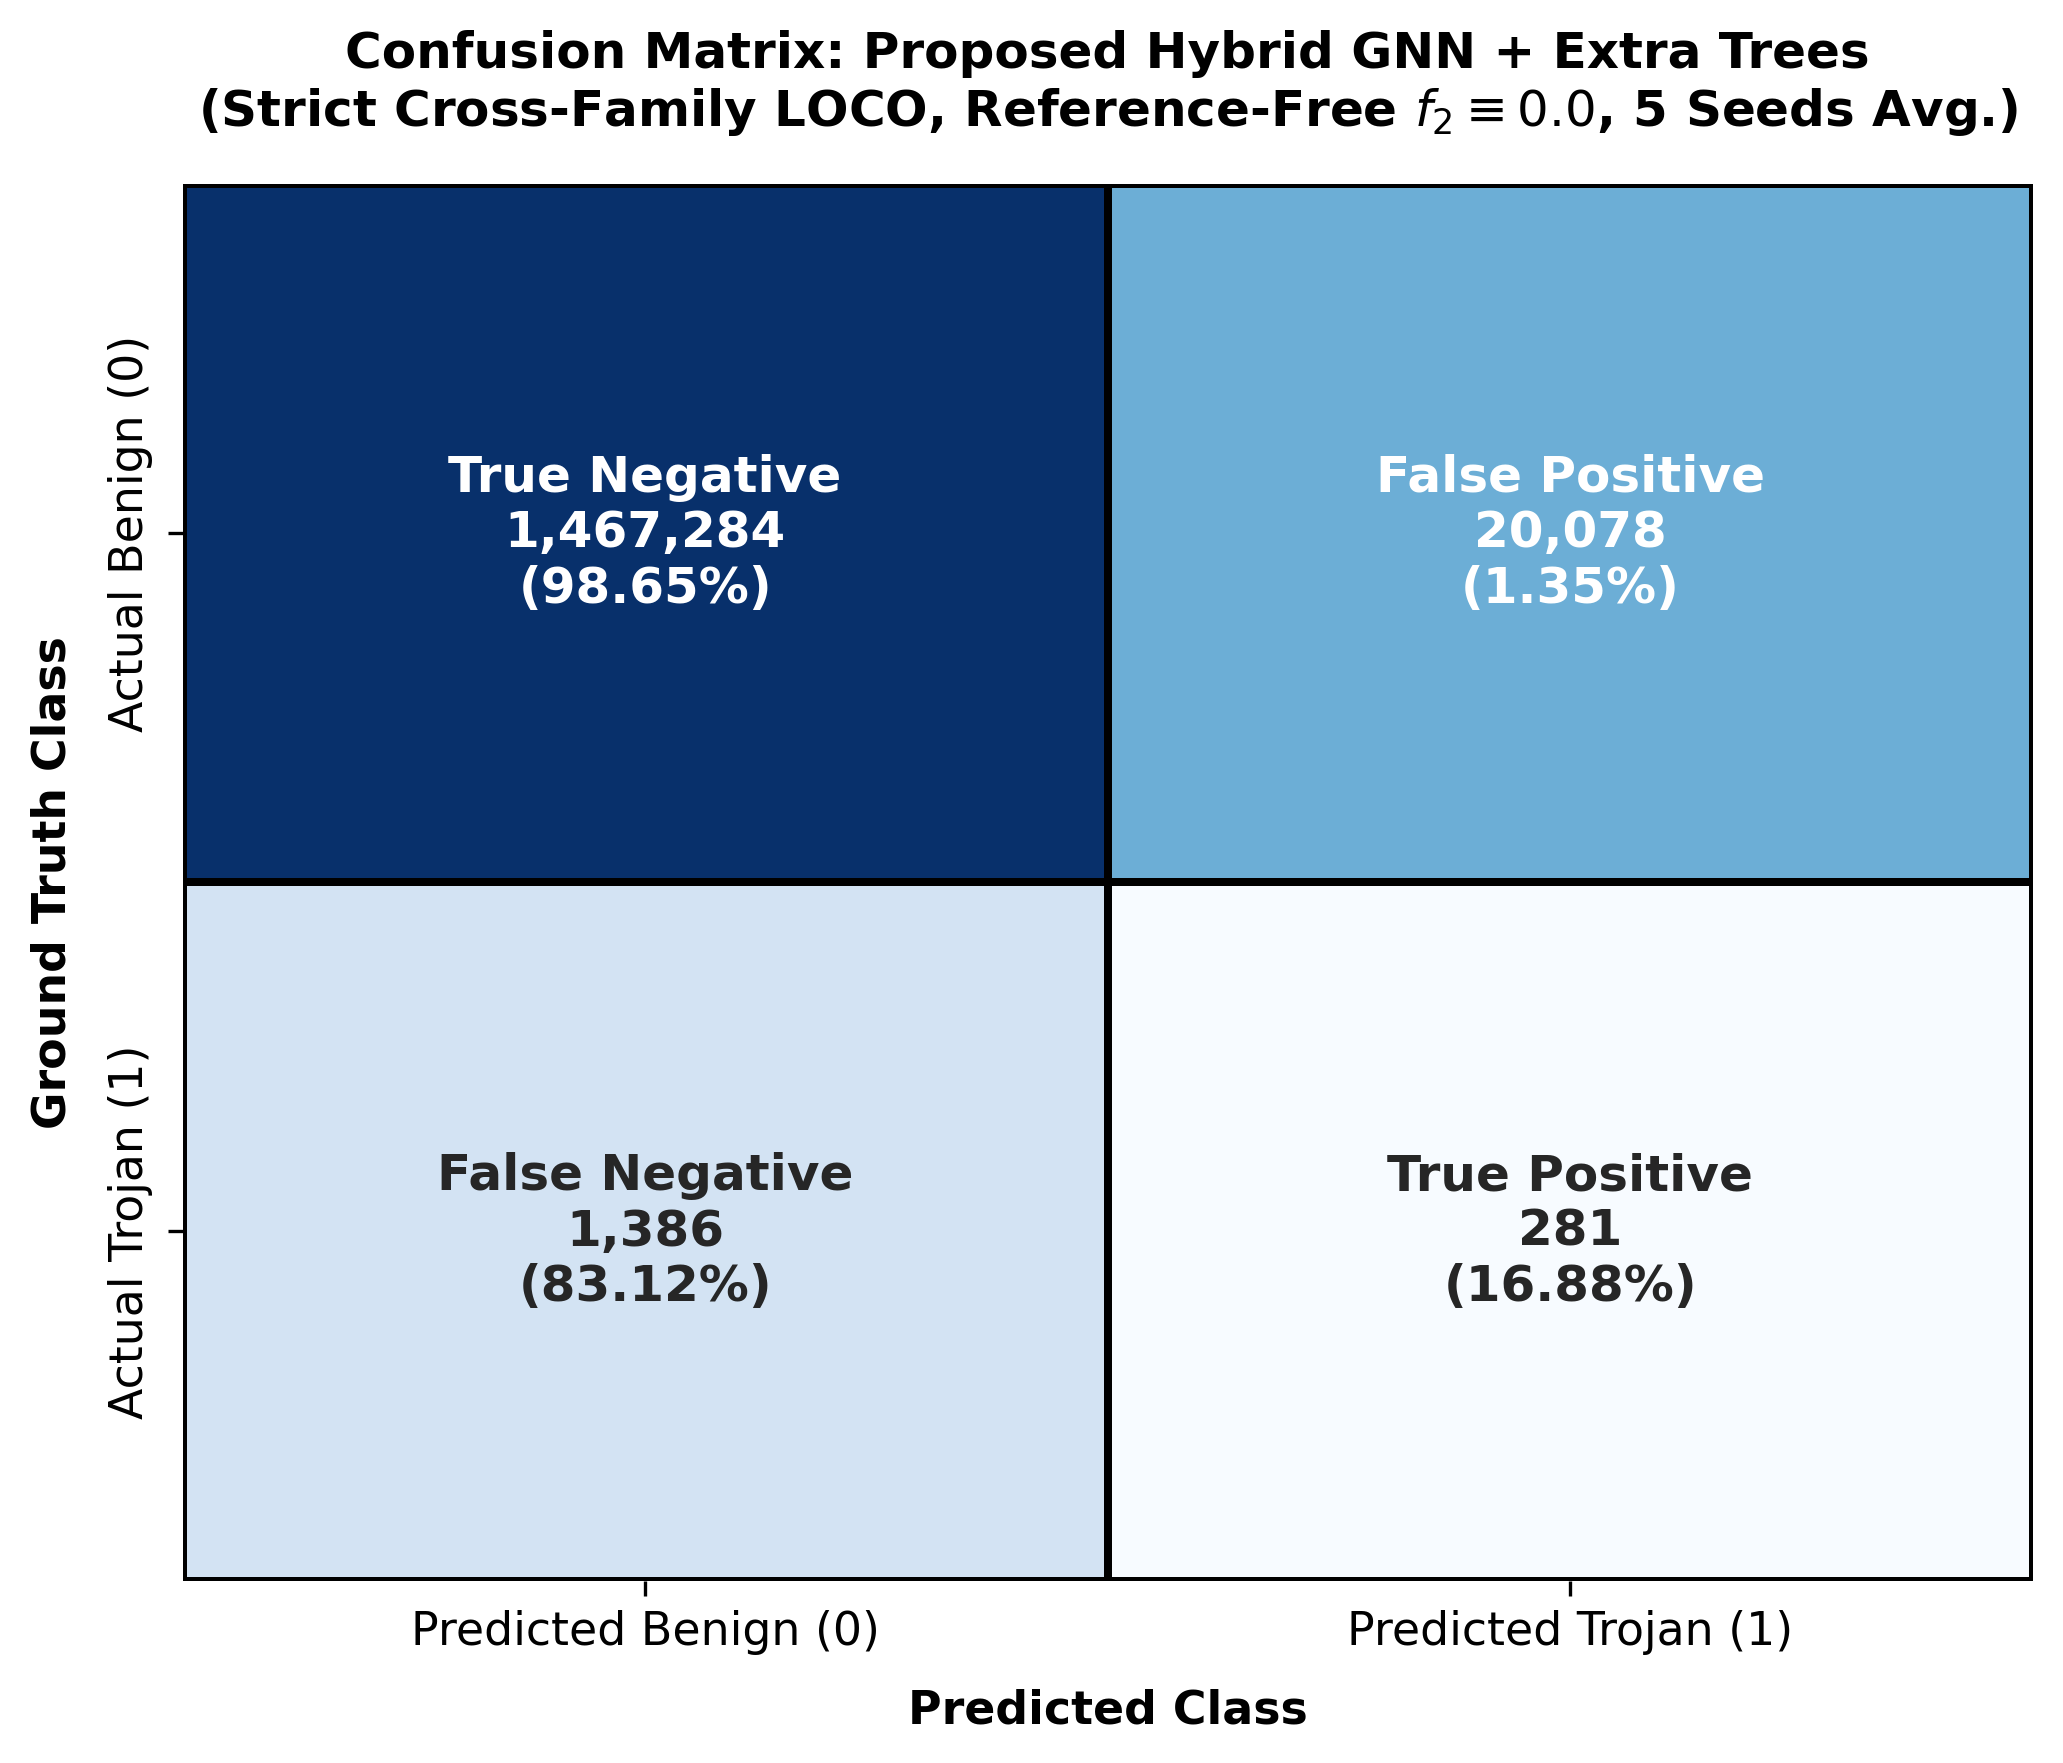

Values plotted in this chart, from the file beside it:
Metric, Count_Mean, Count_Std, Rate_Pct
True Negatives (TN), 1467284, 7524, 98.65%
False Positives (FP), 20078, 7524, 1.35%
False Negatives (FN), 1386, 31.8, 83.12%
True Positives (TP), 281.4, 31.8, 16.88%
Total Benign, 1487362, -, 100.0%
Total Trojans, 1667, -, 100.0%
Total Gates, 1489029, -, 100.0%
